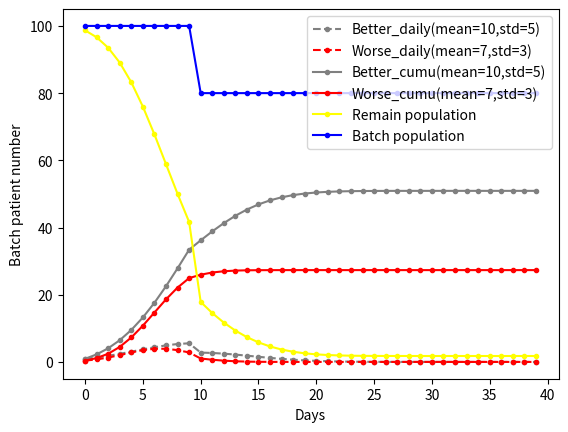

Recreate this plot in Python.
import numpy as np 
from scipy import stats
import random
import matplotlib.pyplot as plt
import operator

def change_state(probability_dict:dict): # probability_dict={'better': 0.2, 'worse': 0.3}
	dice=random.random()
	print("roll dice = ", dice)
	prob_better=probability_dict["better"]
	prob_worse=prob_better + probability_dict["worse"]
	if dice <= prob_better:
		state="better"
	elif dice <= prob_worse:
		state="worse"
	else:
		state="remain"
	print("result state is ", state)
	return state


def daily_prob(day, mu, std): 
	prob=stats.norm.cdf(day+1, mu, std) - stats.norm.cdf(day, mu, std)
	return prob

def daily_cumu(day, mu, std):
	prob=stats.norm.cdf(day+1, mu, std)
	return prob

def plot_curves(days, batch_list, better_prob_list, worse_prob_list, better_mean, better_std, worse_mean, worse_std):
	better_list=[] # daily increment, following normal distribution
	worse_list=[] # daily increment, following normal distribution
	better_cumu_list=[] # cumulative record, following the shape of a cumulative density function
	worse_cumu_list=[] # cumulative record, following the shape of a cumulative density function
	remain_list=[] # those who remain in the same medical status
	dates=list(range(days))
	better_cumu=0
	worse_cumu=0
	remain=batch_list[0]
	for t in dates:
		# if remain>0 :
		better=daily_prob(t, better_mean, better_std)*better_prob_list[t]
		worse=daily_prob(t, worse_mean, worse_std)*worse_prob_list[t]
		# else:
			# better=0
			# worse=0
		better_cumu+=better # set as a counter instead of recalculating cumulative probability for easy implementation of interventions.
		worse_cumu+=worse # set as a counter instead of recalculating cumulative probability for easy implementation of interventions.
		remain=batch_list[t]-better_cumu-worse_cumu
		better_list.append(better)
		worse_list.append(worse)
		better_cumu_list.append(better_cumu)
		worse_cumu_list.append(worse_cumu)
		remain_list.append(remain)
	# print("better_list = " , better_list)
	# print("worse_list = ", worse_list)
	# out_list=list(map(operator.add, better_cumu_list, worse_cumu_list))
	# remain_list=list(map(operator.sub, batch_list, out_list))
	plt.plot(dates, better_list, color='grey', marker='o', markersize=3, linestyle='--', label='Better_daily(mean=10,std=5)')
	plt.plot(dates, worse_list, color='red', marker='o', markersize=3, linestyle='--', label='Worse_daily(mean=7,std=3)')
	plt.plot(dates, better_cumu_list, color='grey', marker='o', markersize=3, linestyle='-', label='Better_cumu(mean=10,std=5)')
	plt.plot(dates, worse_cumu_list, color='red', marker='o', markersize=3, linestyle='-', label='Worse_cumu(mean=7,std=3)')
	plt.plot(dates, remain_list, color='yellow', marker='o', markersize=3, linestyle='-', label='Remain population')
	plt.plot(dates, batch_list, color='blue', marker='o', markersize=3, linestyle='-',label='Batch population')
	plt.xlabel('Days')
	plt.ylabel('Batch patient number')
	plt.legend(loc='upper right')
	plt.show()
	plt.close()
	return better_list, worse_list, better_cumu_list, worse_cumu_list, remain_list

def intervention_take_out_patients(date, take_number, batch_list):
	for i in range(date, len(batch_list)):
		batch_list[i]-=take_number
	return batch_list 

def intervention_take_out_patients_change_prob_lists(date, remain_before_date_prob, better_prob_list, worse_prob_list):
	for i in range(date, len(better_prob_list)):
		better_prob_list[i]*=remain_before_date_prob
	for i in range(date, len(worse_prob_list)):
		worse_prob_list[i]*=remain_before_date_prob
	return better_prob_list, worse_prob_list


def intervention_hospital_supply_increase(date, new_better_prob_ratio, new_worse_prob_ratio, better_prob_list, worse_prob_list):
	for i in range(date, len(better_prob_list)):
		better_prob_list[i]*=new_better_prob_ratio
	for i in range(date, len(worse_prob_list)):
		worse_prob_list[i]*=new_worse_prob_ratio
	return better_prob_list, worse_prob_list


# def cal_new_better_worse_ratios(breathing_machine_supply_rate, oxygen_supply_rate, better_prob, worse_prob):
# 	new_better_prob=better_prob*breathing_machine_supply_rate*oxygen_supply_rate
# 	new_worse_prob=1-new_better_prob
# 	new_better_prob_ratio=new_better_prob/better_prob
# 	new_worse_prob_ratio=new_worse_prob/worse_prob
# 	return new_better_prob_ratio, new_worse_prob_ratio


if __name__ == '__main__':
	days=40
	worse_prob=0.3
	better_prob=1-worse_prob
	better_mean=10
	better_std=5
	worse_mean=7
	worse_std=3
	batch_population=100 # set to 1 if we want the probabilities instead of numbers of people in the batch as outputs.
	batch_list=np.ones(days)*batch_population
	print("batch_list = ", batch_list)
	better_prob_list=batch_list*better_prob
	print("better_prob_list = ", better_prob_list)
	worse_prob_list=batch_list*worse_prob
	print("worse_prob_list = ", worse_prob_list)
	############ this block takes out patients (can toggle on and off, but has to be here, don't change order) #####################################
	take_out_date=10
	take_out_number=20
	batch_list=intervention_take_out_patients(take_out_date, take_out_number, batch_list) # how intervention happens once. Need to put in a loop to intervene everyday.
	print("new batch_list = ", batch_list)
	################# this block applies conditional probability after patients taken out (can toggle on and off, but has to be here, don't change order) ################################
	better_before_date_prob=(stats.norm.cdf(take_out_date-1, better_mean, better_std)-stats.norm.cdf(0, better_mean, better_std))*better_prob
	worse_before_date_prob=(stats.norm.cdf(take_out_date-1, worse_mean, worse_std)-stats.norm.cdf(0, worse_mean, worse_std))*worse_prob
	remain_before_date_prob=1-better_before_date_prob-worse_before_date_prob #, remain_before_date_prob
	better_prob_list, worse_prob_list=intervention_take_out_patients_change_prob_lists(take_out_date, remain_before_date_prob, better_prob_list, worse_prob_list)
	print("new better_prob_list = ", better_prob_list)
	print("new worse_prob_list = ", worse_prob_list)
	# ############ this block changes hospital capability  (can toggle on and off, but has to be here, don't change order) #################################
	# breathing_machine_supply_rate=0.2
	# oxygen_supply_rate=1
	# supply_change_date=10
	# new_better_prob=better_prob*breathing_machine_supply_rate*oxygen_supply_rate
	# ################# this block calculates the theoretical new worse prob by enforcing constant population #########################
	# better_before_date_prob=(stats.norm.cdf(supply_change_date, better_mean, better_std)-stats.norm.cdf(0, better_mean, better_std))*better_prob
	# worse_before_date_prob=(stats.norm.cdf(supply_change_date, worse_mean, worse_std)-stats.norm.cdf(0, worse_mean, worse_std))*worse_prob
	
	# better_after_date_prob=(better_prob-better_before_date_prob)*new_better_prob/better_prob
	# worse_after_date_prob=1-better_before_date_prob-worse_before_date_prob-better_after_date_prob

	# new_better_prob_ratio=breathing_machine_supply_rate*oxygen_supply_rate
	# new_worse_prob_ratio=worse_after_date_prob/(worse_prob-worse_before_date_prob)

	# better_prob_list, worse_prob_list=intervention_hospital_supply_increase(supply_change_date, new_better_prob_ratio, new_worse_prob_ratio, better_prob_list, worse_prob_list) # The ratio 1.4, 0.2 are arbitrary for now and will be calculated based on breathing machine and oxygen supplies. 
	# print("better_prob_list = ", better_prob_list)
	# print("worse_prob_list = ", worse_prob_list)
	################### standard lines here always ################################
	better_list, worse_list, better_cumu_list, worse_cumu_list, remain_list=plot_curves(days, batch_list, better_prob_list, worse_prob_list, better_mean, better_std, worse_mean, worse_std)
	print("remain_list = ", remain_list)
	print("better_cumu_list = ", better_cumu_list)
	print("worse_cumu_list = ", worse_cumu_list)
	# probability_dict={"better": 0.2, "worse": 0.3}
	# change_state(probability_dict)
